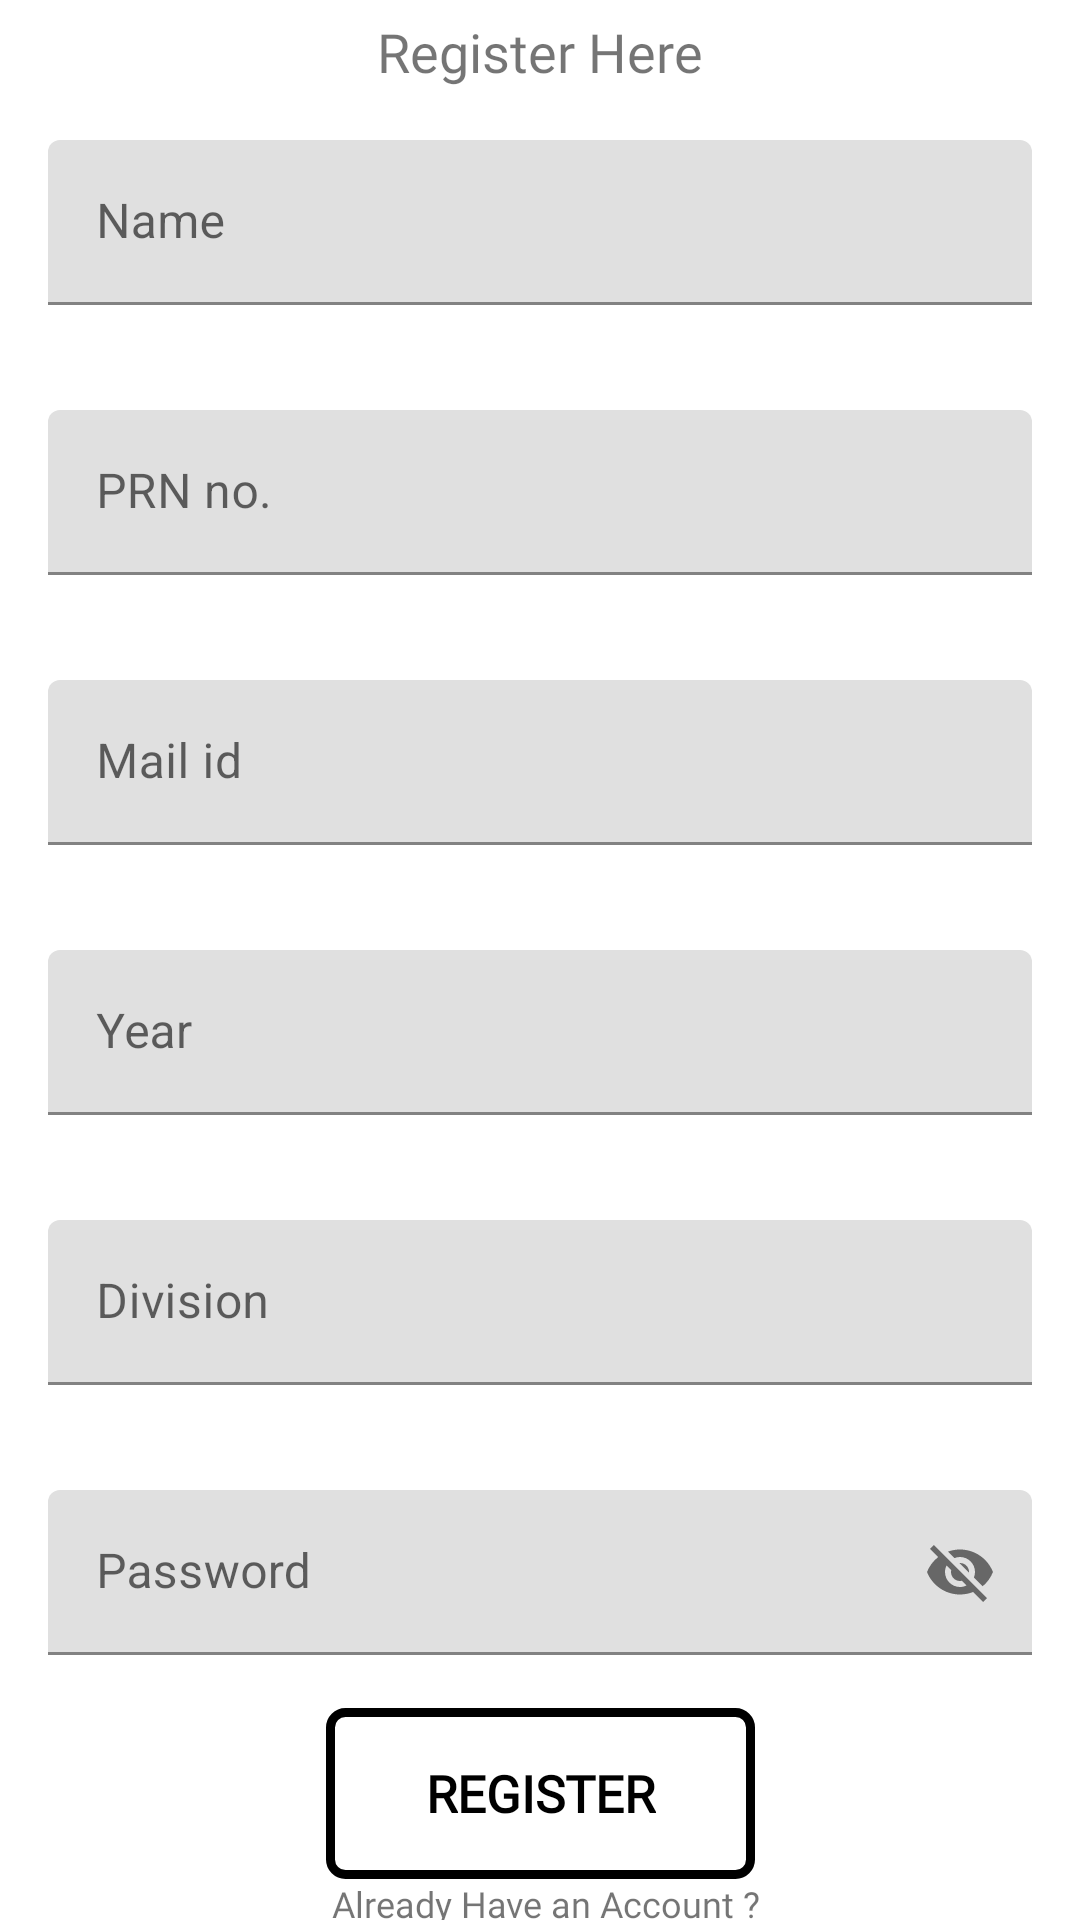

The Android layout XML behind this screen, and the referenced resources:
<!-- AndroidManifest.xml: application theme Theme.SecondPage -->
<!-- res/layout/activity_stud_reg.xml -->
<?xml version="1.0" encoding="utf-8"?>
<androidx.constraintlayout.widget.ConstraintLayout xmlns:android="http://schemas.android.com/apk/res/android"
    xmlns:app="http://schemas.android.com/apk/res-auto"
    xmlns:tools="http://schemas.android.com/tools"
    android:layout_width="match_parent"
    android:layout_height="match_parent"
    tools:context=".studReg">

    <TextView
        android:id="@+id/text2"
        android:layout_width="wrap_content"
        android:layout_height="wrap_content"
        android:fontFamily="@font/poppins_bold"
        android:text="Register Here"
        android:layout_marginTop="5dp"
        android:textSize="18sp"
        app:layout_constraintBottom_toBottomOf="parent"
        app:layout_constraintEnd_toEndOf="parent"
        app:layout_constraintStart_toStartOf="parent"
        app:layout_constraintTop_toTopOf="parent"
        app:layout_constraintVertical_bias="0.0" />

    <com.google.android.material.textfield.TextInputLayout
        android:id="@+id/Name"
        style="@style/Widget.Material3.TextInputEditText.OutlinedBox"
        android:layout_width="match_parent"
        android:layout_height="90dp"
        android:hint="Name"
        app:layout_constraintStart_toStartOf="parent"
        app:layout_constraintTop_toBottomOf="@+id/text2"
        app:layout_constraintVertical_bias="0.059">

        <com.google.android.material.textfield.TextInputEditText
            android:id="@+id/name"
            android:layout_width="match_parent"
            android:layout_height="55dp" />
    </com.google.android.material.textfield.TextInputLayout>

    <com.google.android.material.textfield.TextInputLayout
        android:id="@+id/Prn"
        style="@style/Widget.Material3.TextInputEditText.OutlinedBox"
        android:layout_width="match_parent"
        android:layout_height="90dp"
        android:hint="PRN no."
        app:layout_constraintStart_toStartOf="parent"
        app:layout_constraintTop_toBottomOf="@+id/Name"
        app:layout_constraintVertical_bias="0.059">

        <com.google.android.material.textfield.TextInputEditText
            android:id="@+id/prn"
            android:layout_width="match_parent"
            android:layout_height="55dp" />
    </com.google.android.material.textfield.TextInputLayout>

    <com.google.android.material.textfield.TextInputLayout
        android:id="@+id/Mail"
        style="@style/Widget.Material3.TextInputEditText.OutlinedBox"
        android:layout_width="match_parent"
        android:layout_height="90dp"
        android:hint="Mail id"
        app:layout_constraintEnd_toEndOf="@+id/Prn"
        app:layout_constraintStart_toStartOf="parent"
        app:layout_constraintTop_toBottomOf="@+id/Prn"
        app:layout_constraintVertical_bias="0.059">

        <com.google.android.material.textfield.TextInputEditText
            android:id="@+id/email"
            android:layout_width="match_parent"
            android:layout_height="55dp"/>
    </com.google.android.material.textfield.TextInputLayout>
    <com.google.android.material.textfield.TextInputLayout
        android:id="@+id/Year"
        style="@style/Widget.Material3.TextInputEditText.OutlinedBox"
        android:layout_width="match_parent"
        android:layout_height="90dp"
        android:hint="Year"
        app:layout_constraintStart_toStartOf="parent"
        app:layout_constraintTop_toBottomOf="@+id/Mail"
        app:layout_constraintVertical_bias="0.059">

        <com.google.android.material.textfield.TextInputEditText
            android:id="@+id/year"
            android:layout_width="match_parent"
            android:layout_height="55dp" />
    </com.google.android.material.textfield.TextInputLayout>
    <com.google.android.material.textfield.TextInputLayout
        android:id="@+id/Division"
        style="@style/Widget.Material3.TextInputEditText.OutlinedBox"
        android:layout_width="match_parent"
        android:layout_height="90dp"
        android:hint="Division"
        app:layout_constraintStart_toStartOf="parent"
        app:layout_constraintTop_toBottomOf="@+id/Year"
        app:layout_constraintVertical_bias="0.059">

        <com.google.android.material.textfield.TextInputEditText
            android:id="@+id/div"
            android:layout_width="match_parent"
            android:layout_height="55dp" />
    </com.google.android.material.textfield.TextInputLayout>
    <com.google.android.material.textfield.TextInputLayout
        android:id="@+id/password"
        style="@style/Widget.Material3.TextInputEditText.OutlinedBox"
        android:layout_width="match_parent"
        android:layout_height="90dp"
        android:hint="Password"
        app:passwordToggleEnabled="true"
        app:layout_constraintStart_toStartOf="parent"
        app:layout_constraintTop_toBottomOf="@+id/Division"
        app:layout_constraintVertical_bias="0.059">

        <com.google.android.material.textfield.TextInputEditText
            android:id="@+id/pass"
            android:layout_width="match_parent"
            android:layout_height="55dp" />
    </com.google.android.material.textfield.TextInputLayout>

    <Button
        android:id="@+id/button"
        android:layout_width="143dp"
        android:layout_height="57dp"
        android:background="@drawable/button"
        android:fontFamily="@font/poppins_medium"
        android:text="Register"
        android:textColor="@color/black"
        android:textSize="17sp"
        android:textStyle="bold"
        android:onClick="studhome"
        app:layout_constraintBottom_toBottomOf="parent"
        app:layout_constraintEnd_toEndOf="parent"
        app:layout_constraintStart_toStartOf="parent"
        app:layout_constraintTop_toBottomOf="@+id/password"
        app:layout_constraintVertical_bias="0.0" />

    <TextView
        android:id="@+id/textView"
        android:layout_width="wrap_content"
        android:layout_height="wrap_content"
        android:fontFamily="@font/poppins_regular"
        android:text="Already Have an Account ? "
        android:textAlignment="center"
        android:textColor="@color/lite_purple"
        android:textSize="12sp"
        app:layout_constraintBottom_toBottomOf="parent"
        app:layout_constraintEnd_toEndOf="parent"
        app:layout_constraintHorizontal_bias="0.516"
        app:layout_constraintStart_toStartOf="parent"
        app:layout_constraintTop_toBottomOf="@+id/button"
        app:layout_constraintVertical_bias="0.118" />

    <TextView
        android:layout_width="wrap_content"
        android:layout_height="wrap_content"
        android:layout_marginBottom="32dp"
        android:fontFamily="@font/poppins_medium"
        android:onClick="stulog"
        android:text="Login here"
        android:textColor="@color/lite_purple"
        android:textSize="16sp"
        app:layout_constraintBottom_toBottomOf="parent"
        app:layout_constraintEnd_toEndOf="parent"
        app:layout_constraintHorizontal_bias="0.498"
        app:layout_constraintStart_toStartOf="parent"
        app:layout_constraintTop_toBottomOf="@+id/textView"
        app:layout_constraintVertical_bias="0.396" />
</androidx.constraintlayout.widget.ConstraintLayout>
<!-- resources referenced by this layout -->
<resources>
  <!-- drawable button (drawable) -->
  <?xml version="1.0" encoding="utf-8"?>
  <shape xmlns:android="http://schemas.android.com/apk/res/android">
  <corners
      android:radius="5dp"
      />
      <solid
      android:color="@android:color/transparent"
          />
      <stroke
          android:color="@color/lite_purple"
          android:width="3dp"/>
  </shape>
  <style name="Theme.SecondPage" parent="Theme.MaterialComponents.DayNight.NoActionBar">
          
          <item name="colorPrimary">@color/purple_500</item>
          <item name="colorPrimaryVariant">@color/purple_700</item>
          <item name="colorOnPrimary">@color/white</item>
          
          <item name="colorSecondary">@color/teal_200</item>
          <item name="colorSecondaryVariant">@color/teal_700</item>
          <item name="colorOnSecondary">@color/black</item>
          
          <item name="android:windowFullscreen">true</item>
          <item name="android:statusBarColor">?attr/colorPrimaryVariant</item>
          
      </style>
  <!-- not gathered from this repository: default colours our renderer supplied (Android Studio template values) -->
  <color name="purple_500">#FF6200EE</color>
  <color name="purple_700">#FF3700B3</color>
  <color name="teal_200">#FF03DAC5</color>
  <color name="teal_700">#FF018786</color>
  <color name="black">#FF000000</color>
  <color name="white">#FFFFFFFF</color>
</resources>
